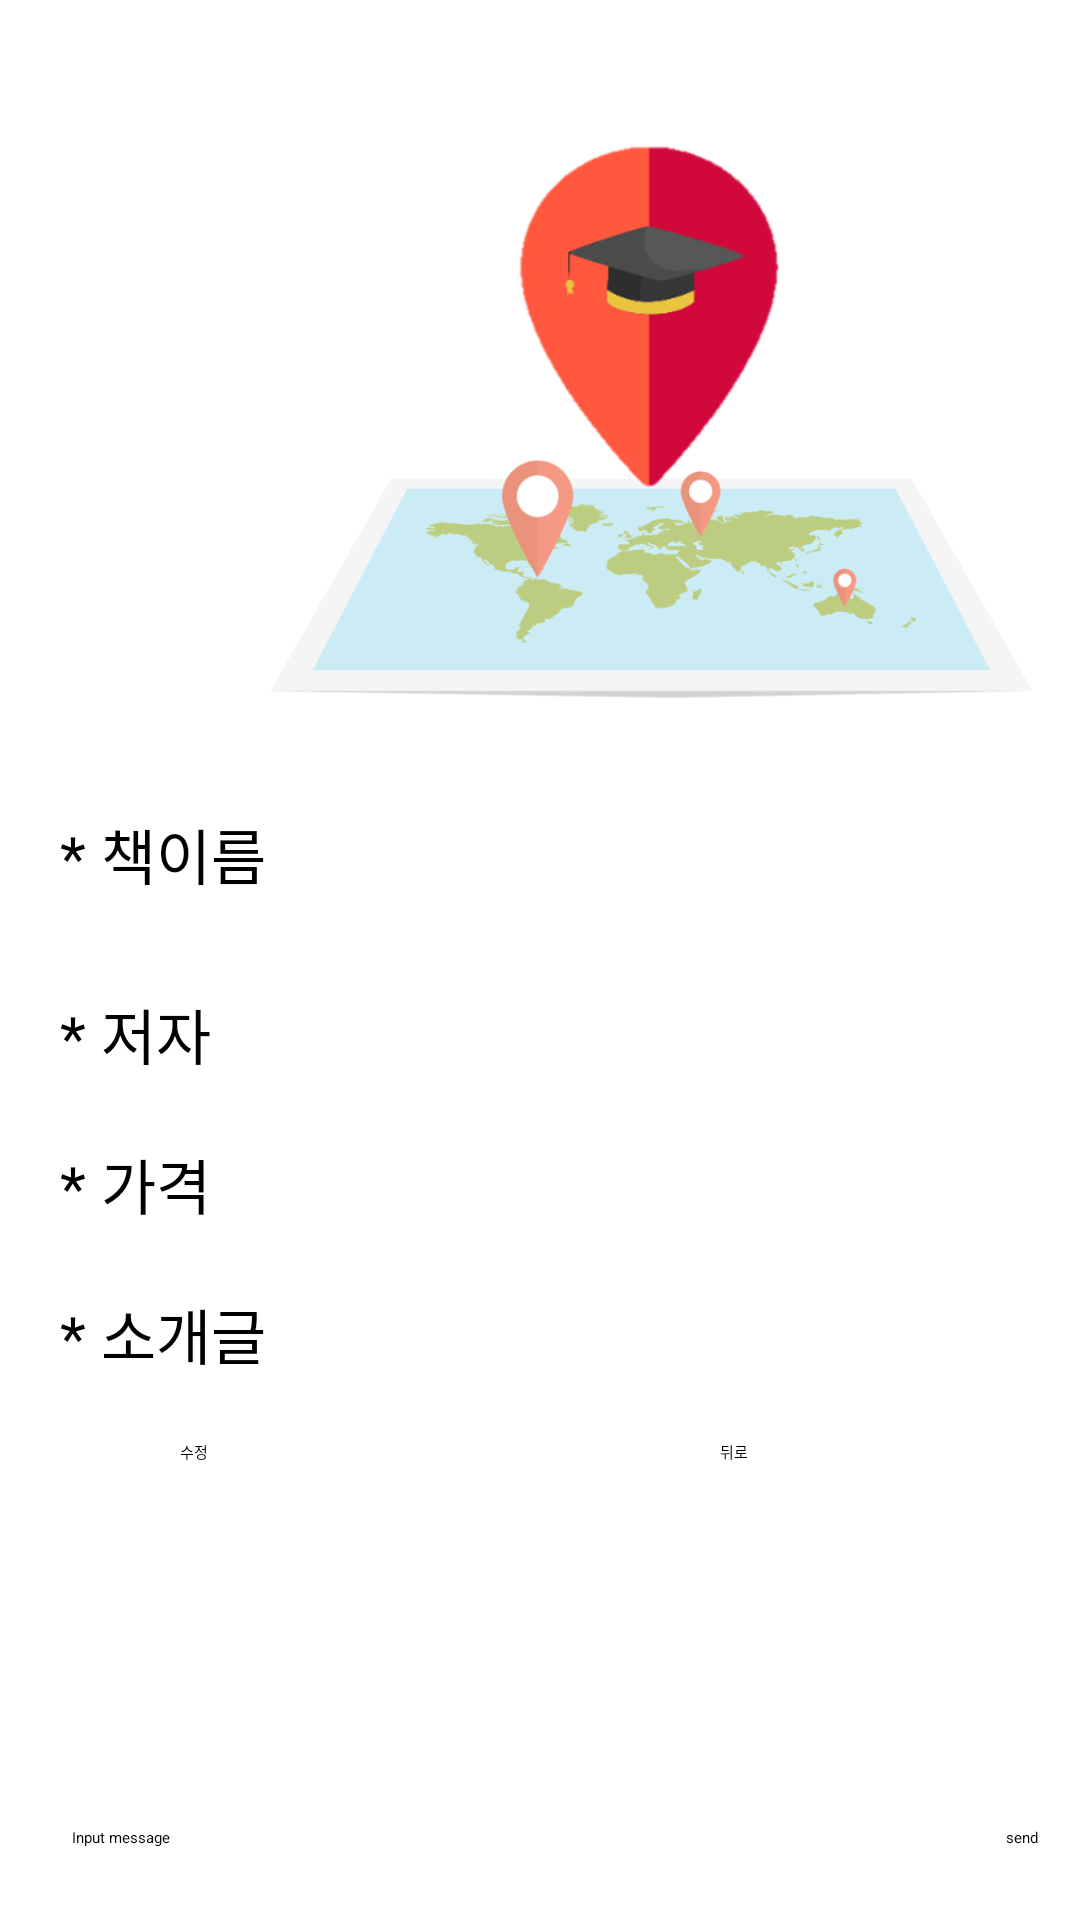

Produce the Android XML layout that renders to this screen, including the resource entries it uses.
<!-- AndroidManifest.xml: application theme Theme.RegisterLoginExample -->
<!-- res/layout/activity_post.xml -->
<?xml version="1.0" encoding="utf-8"?>
<LinearLayout xmlns:android="http://schemas.android.com/apk/res/android"
    xmlns:app="http://schemas.android.com/apk/res-auto"
    xmlns:tools="http://schemas.android.com/tools"
    android:layout_width="match_parent"
    android:layout_height="match_parent"
    android:orientation="vertical"
    android:padding="10dp"
    tools:context=".Upload">

    <LinearLayout
        android:layout_width="match_parent"
        android:layout_height="match_parent"
        android:orientation="vertical"
        tools:layout_editor_absoluteX="0dp"
        tools:layout_editor_absoluteY="34dp">

        <ImageView
            android:id="@+id/picture"
            android:layout_width="300dp"
            android:layout_height="200dp"
            android:layout_marginLeft="55dp"
            android:layout_marginTop="30dp"
            android:layout_marginBottom="20dp"
            android:src="@drawable/splash2222" />

        <LinearLayout
            android:layout_width="match_parent"
            android:layout_height="40dp"
            android:layout_margin="10dp">

            <TextView
                android:id="@+id/title"
                android:layout_width="100dp"
                android:layout_height="40dp"
                android:text="* 책이름"
                android:textSize="20dp"/>
            <TextView
                android:id="@+id/bookText"
                android:layout_width="match_parent"
                android:layout_height="match_parent"/>

        </LinearLayout>

        <LinearLayout
            android:layout_width="match_parent"
            android:layout_height="40dp"
            android:layout_margin="10dp">

            <TextView
                android:id="@+id/author"
                android:layout_width="100dp"
                android:layout_height="40dp"
                android:text="* 저자"
                android:textSize="20dp"/>
            <TextView
                android:id="@+id/authorText"
                android:layout_width="match_parent"
                android:layout_height="match_parent"/>

        </LinearLayout>

        <LinearLayout
            android:layout_width="382dp"
            android:layout_height="40dp"
            android:orientation="horizontal">

            <TextView
                android:id="@+id/pay"
                android:layout_width="100dp"
                android:layout_height="40dp"
                android:layout_marginLeft="10dp"
                android:text="* 가격"
                android:textSize="20dp" />

            <TextView
                android:id="@+id/pricePost"
                android:layout_width="match_parent"
                android:layout_height="match_parent" />

        </LinearLayout>

        <LinearLayout
            android:layout_width="match_parent"
            android:layout_height="40dp"
            android:layout_margin="10dp">

            <TextView
                android:id="@+id/introduction"
                android:layout_width="100dp"
                android:layout_height="40dp"
                android:text="* 소개글"
                android:textSize="20dp"/>

            <TextView
                android:id="@+id/contentPost"
                android:layout_width="match_parent"
                android:layout_height="match_parent"
                android:layout_weight="1" />


        </LinearLayout>

        <LinearLayout
            android:layout_width="match_parent"
            android:layout_height="50dp"
            android:orientation="horizontal">

            <Button
                android:id="@+id/postChange_btn"
                android:layout_width="130dp"
                android:layout_height="match_parent"
                android:layout_marginLeft="50dp"
                android:backgroundTint="@color/mainColor"
                android:text="수정" />


            <Button
                android:id="@+id/back_btn"
                android:layout_width="130dp"
                android:layout_height="match_parent"
                android:backgroundTint="@color/mainColor"
                android:layout_marginLeft="50dp"
                android:text="뒤로" />


        </LinearLayout>

        
        
        
        
        

        
        
        
        
        

        

        <ListView
            android:id="@+id/listview"
            android:layout_width="match_parent"
            android:layout_height="140dp"
            android:layout_weight="1"
            android:divider="#ffffff"
            android:dividerHeight="0dp" />

        <LinearLayout
            android:layout_width="match_parent"
            android:layout_height="wrap_content"
            android:orientation="horizontal"
            android:padding="4dp"
            android:gravity="center_vertical">
            <EditText
                android:id="@+id/et"
                android:layout_width="wrap_content"
                android:layout_height="wrap_content"
                android:layout_weight="1"
                android:hint="Input message"
                android:inputType="textMultiLine"
                android:padding="10dp"
                android:maxLines="3"/>
            <Button
                android:layout_width="wrap_content"
                android:layout_height="wrap_content"
                android:text="send"
                android:backgroundTint="#ff8800"
                android:layout_marginLeft="8dp"
                />
        </LinearLayout>

    </LinearLayout>


</LinearLayout>
<!-- resources referenced by this layout -->
<resources>
  <color name="mainColor">#eb6c42</color>
  <!-- drawable splash2222: png bitmap (drawable, 61183 bytes) -->
</resources>
